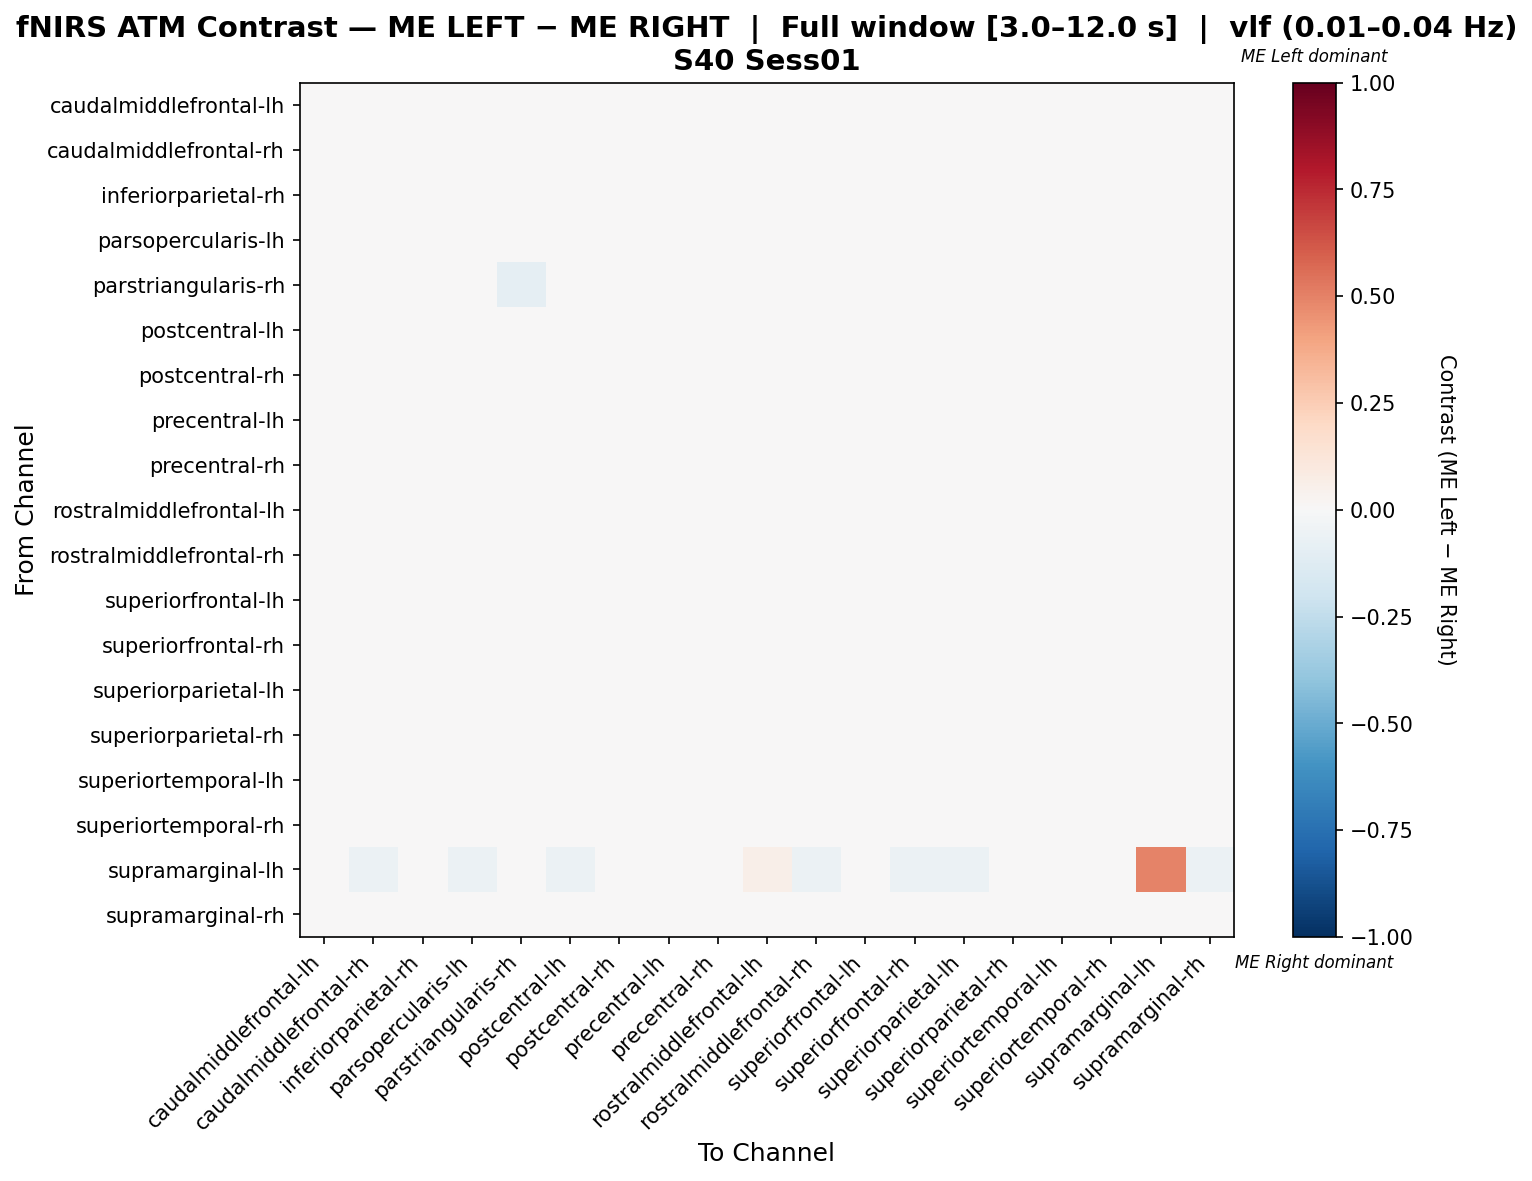

The data file committed next to this chart (first rows):
, caudalmiddlefrontal-lh, caudalmiddlefrontal-rh, inferiorparietal-rh, parsopercularis-lh, parstriangularis-rh, postcentral-lh, postcentral-rh, precentral-lh, precentral-rh, rostralmiddlefrontal-lh, rostralmiddlefrontal-rh, superiorfrontal-lh, superiorfrontal-rh, superiorparietal-lh, superiorparietal-rh, superiortemporal-lh, superiortemporal-rh, supramarginal-lh, supramarginal-rh
caudalmiddlefrontal-lh, -0.03977, 0.007851, 0.0002574, 0.01532, 0.001287, -0.002317, 0.007465, -0.0001287, 0.013, 0.01042, -0.002317, -0.003604, -0.006178, -0.002317, 0.01828, -0.0242, 0.006692, -0.006435, 0.006692
caudalmiddlefrontal-rh, -0.01719, 0.007161, 0.01522, -0.01118, 0.00449, 0.001641, -0.002422, 0.03536, 6.393362269217773e-05, -0.002817, -0.00412, 0.005037, -0.0194, 0.00634, 0.005278, 0.00346, -0.005818, -0.008489, -0.01261
inferiorparietal-rh, -0.04554, -0.005745, -0.0009628, 0.0126, -0.03927, 0.01701, 0.0007488, 0.02839, 0.008109, -0.003113, -0.02069, 0.0003637, -0.0009521, 0.03203, 0.01662, 0.004782, -0.001573, 0.0, -0.002813
parsopercularis-lh, -0.02544, -0.03135, 0.01605, -0.004261, -0.003834, 0.01437, 0.02281, 0.01216, 0.0172, -0.02438, -0.03725, 0.01691, 0.00846, 0.01408, 0.02983, -0.01416, 0.011, -0.009843, -0.01233
parstriangularis-rh, -0.02782, 0.005107, -0.01936, 0.01795, -0.0895, 0.01184, 0.0002152, 0.02835, 0.0205, -0.001826, -0.01916, 0.006639, 0.01011, 0.02224, 0.02917, -0.004275, 0.008372, 0.0, 0.00144
postcentral-lh, -0.04316, -0.01525, 0.02959, 0.01707, -0.003172, -0.007589, 0.01365, 0.009226, 0.01832, -0.003047, -0.02111, -0.007341, -0.004227, 0.005801, 0.01676, -0.02254, 0.02118, -0.007474, 0.003309
postcentral-rh, -0.02876, -0.01822, 0.01358, 0.02199, -0.01323, 0.007181, -0.01701, 0.02601, 0.00901, 0.01413, -0.01115, -0.01073, -0.006891, 0.02278, 0.004014, -0.009144, 0.006633, -0.003534, -0.006649
precentral-lh, -0.0405, 0.007847, 0.02993, 0.009564, 0.008428, -0.0009493, 0.0196, 0.005946, 0.01635, 0.005628, -0.01247, -0.01123, -0.01094, -0.007686, -0.01025, -0.02367, 0.01424, -0.00885, 0.008983
precentral-rh, -0.03313, -0.01971, 0.01077, 0.01604, -0.006039, 0.01858, 0.005166, 0.01688, -0.001798, 7.738213153724027e-05, -0.004197, 0.01077, -0.009243, 0.01504, 0.01298, -0.02531, -0.01241, 0.0, 0.005534
rostralmiddlefrontal-lh, -0.03064, -0.01611, 0.009051, -0.007604, -0.01823, -0.003045, 0.02063, 0.01557, 0.01066, 0.02528, -0.01771, -0.003541, -0.01431, 0.0005456, 0.009026, 0.009191, 0.01181, 0.004749, -0.005312
rostralmiddlefrontal-rh, -0.03075, -0.003257, 0.005043, -0.01121, -0.01651, -0.007224, 0.01066, 0.01282, 0.01545, 0.009032, -0.01266, -0.009218, -0.004908, 0.007519, 0.01298, 0.0007098, 0.02873, -0.005296, -0.001905
superiorfrontal-lh, -0.03942, -0.001887, 0.01843, 0.02419, -0.00506, 0.001495, 0.004953, 0.006601, 0.02061, -0.001601, -0.01816, -0.008186, -0.001678, 0.007097, 0.01208, -0.02644, 0.01336, -0.005602, -0.0007729
superiorfrontal-rh, -0.03632, -0.0176, 0.01894, 0.01772, -0.000547, 0.004683, 0.01114, 0.009196, 0.0124, -0.008216, -0.01607, -0.001317, -0.007905, 0.01628, 0.01993, -0.02401, 0.008608, -0.006993, 8.151357844610185e-05
superiorparietal-lh, -0.04791, -0.01589, 0.03661, 0.01088, 0.003272, -0.0006807, 0.02391, -0.00106, 0.01019, -0.005878, -0.01131, -0.002986, -0.004568, -0.001368, 0.01882, -0.03278, 0.01583, -0.007911, 0.01284
superiorparietal-rh, -0.03065, -0.01304, 0.01824, 0.02812, 0.006437, 0.005571, -0.0008915, -0.01127, 0.01085, 0.002615, -0.004622, -0.009402, 0.004888, 0.01365, 0.001223, -0.04622, 0.01306, 0.0, 0.01144
superiortemporal-lh, -0.04435, 0.007371, 0.03993, 0.005495, 0.005495, -0.009621, 0.01551, 0.01574, -0.001804, 0.02013, -6.062032421175201e-05, -0.02002, -0.02477, -0.01673, -0.02086, 0.02194, -0.002935, -0.003295, 0.01283
superiortemporal-rh, -0.04049, -0.02143, 0.004507, 0.01359, -0.01373, 0.01858, 0.009633, 0.01951, -0.006399, 0.0002752, -0.0006536, 0.003715, -0.004369, 0.01796, 0.01204, -0.01964, -0.009805, 0.0, 0.01672
supramarginal-lh, -0.04, -0.06, 0.0, -0.06, 0.0, -0.06, -0.01, -0.04, 0.0, 0.05765, -0.06, -0.03, -0.06, -0.06, 0.0, -0.01, 0.0, 0.4924, -0.06
supramarginal-rh, -0.02816, -0.02093, 0.01449, 0.001065, -0.01071, 0.006998, 0.00274, 0.01854, 0.01692, -0.01059, -0.02642, -0.001724, -0.003104, 0.02001, 0.0156, -0.002079, 0.02303, -0.007194, -0.008475
